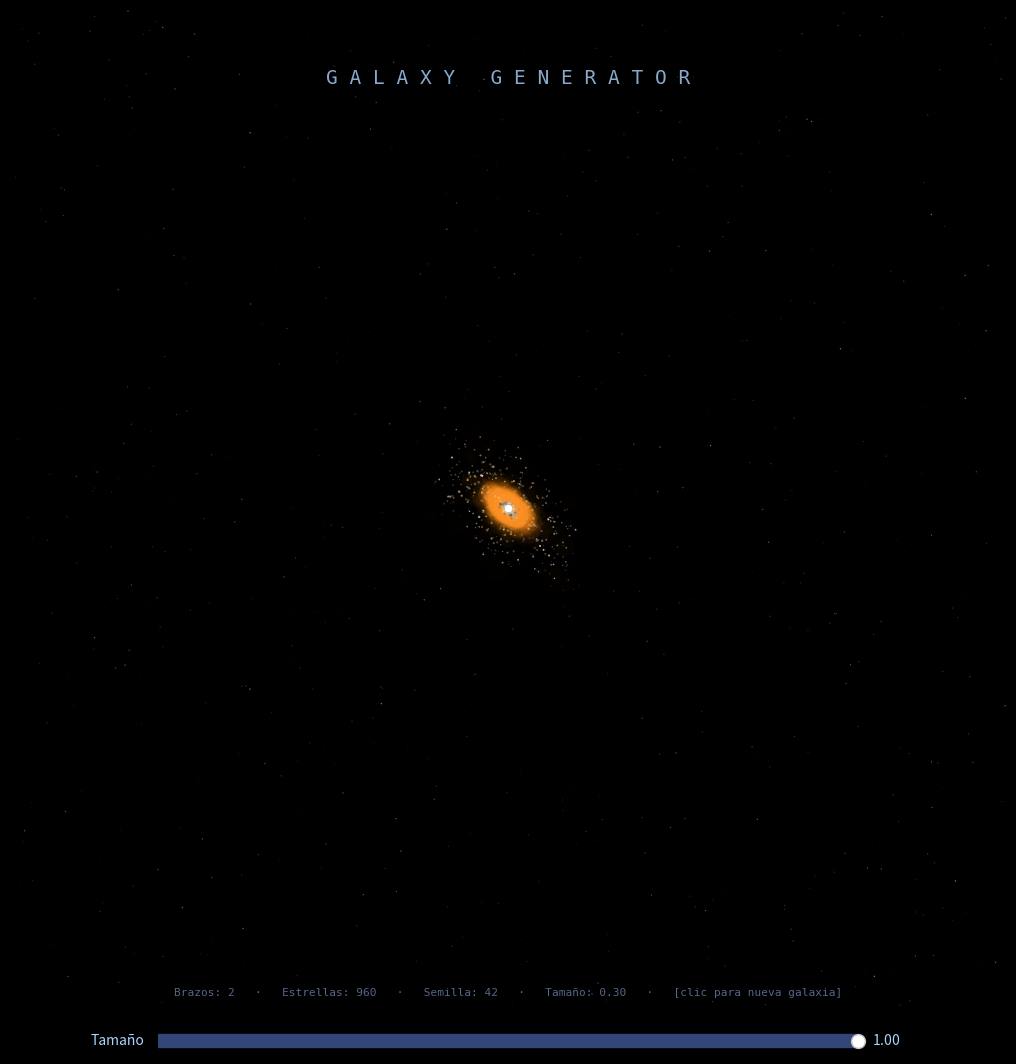

Here is the Python script that generated this plot:
import numpy as np
import matplotlib.pyplot as plt
import matplotlib.animation as animation
import matplotlib.widgets as mwidgets
from matplotlib.colors import LinearSegmentedColormap

# ── Parámetros fijos ──────────────────────────────────────────────────────────
STARS_PER_ARM  = 1200
CORE_STARS     = 800
DUST_PARTICLES = 600
GALAXY_RADIUS  = 10.0
CORE_RADIUS    = 1.2
galaxy_scale   = [0.3]   # factor de tamaño: 0.1 (pequeña) – 1.0 (grande)

# Velocidad angular base (rad/frame). El centro rota más rápido.
OMEGA_SCALE    = 0.0018   # ajusta la velocidad general
ROT_SOFTENING  = 1.2      # evita velocidades infinitas en r≈0

# ── Helpers ───────────────────────────────────────────────────────────────────

def spiral_arm(n, arm_index, n_arms, turns, radius, spread, rng):
    t = rng.power(0.55, n) * turns * np.pi
    r = (t / (turns * np.pi)) * radius
    theta = t + (2 * np.pi * arm_index) / n_arms
    x = (r + rng.normal(0, spread * r + 0.05, n)) * np.cos(theta + rng.normal(0, spread * 0.12, n))
    y = (r + rng.normal(0, spread * r + 0.05, n)) * np.sin(theta + rng.normal(0, spread * 0.12, n))
    return x, y


def core_cluster(n, core_r, rng):
    r     = np.abs(rng.normal(0, core_r * 0.45, n))
    theta = rng.uniform(0, 2 * np.pi, n)
    return r * np.cos(theta), r * np.sin(theta)


def star_colors_rgba(n, rng, alpha_range=(0.25, 1.0), tint=None):
    """Colores estelares RGBA con tinte de nebulosa opcional (RGB 0-1)."""
    palette = np.array([
        [0.67, 0.83, 1.00],   # azul-blanco
        [1.00, 1.00, 1.00],   # blanco
        [1.00, 0.96, 0.80],   # blanco-amarillo
        [1.00, 0.84, 0.50],   # amarillo
        [1.00, 0.67, 0.33],   # naranja
    ])
    weights = [0.25, 0.40, 0.20, 0.10, 0.05]
    idx    = rng.choice(len(palette), size=n, p=weights)
    rgb    = palette[idx].copy()
    if tint is not None:
        # mezcla 40% del tinte con el color estelar base
        mix = rng.uniform(0.0, 0.45, (n, 1))
        rgb = rgb * (1 - mix) + np.array(tint) * mix
    bright = rng.uniform(0.4, 1.0, (n, 1))
    rgb    = np.clip(rgb * bright, 0, 1)
    alpha  = rng.uniform(*alpha_range, (n, 1))
    return np.hstack([rgb, alpha])


# Paletas de nebulosa: cada entrada es (color_interior, color_brazo, dust_colors)
NEBULA_THEMES = [
    # teal/verde
    {'inner': (0.20, 0.85, 0.75), 'arm': (0.10, 0.70, 0.80),
     'dust': ['#041a14', '#062a20', '#0a3d30', '#051f18']},
    # rojo/magenta
    {'inner': (0.95, 0.20, 0.35), 'arm': (0.85, 0.15, 0.55),
     'dust': ['#1a0408', '#2a060f', '#3d0a18', '#1f0510']},
    # azul/violeta (clásico)
    {'inner': (0.45, 0.55, 1.00), 'arm': (0.30, 0.40, 0.90),
     'dust': ['#0a0a1a', '#1a1040', '#2a1a5a', '#0d0820']},
    # naranja/dorado
    {'inner': (1.00, 0.55, 0.10), 'arm': (0.90, 0.40, 0.05),
     'dust': ['#1a0e00', '#2a1800', '#3d2600', '#1f1000']},
    # rosa/lavanda
    {'inner': (0.90, 0.50, 0.90), 'arm': (0.70, 0.35, 0.85),
     'dust': ['#180a18', '#281028', '#3a1a3d', '#1a0820']},
    # aguamarina/cian
    {'inner': (0.10, 0.90, 0.95), 'arm': (0.05, 0.70, 0.85),
     'dust': ['#001a1c', '#002a2e', '#003d40', '#001f22']},
]


def omega(r):
    """Velocidad angular diferencial: más rápido en el centro. Negativa = CW."""
    return -OMEGA_SCALE / (r / GALAXY_RADIUS + ROT_SOFTENING / GALAXY_RADIUS)


def rotate(gx, gy, dtheta):
    """Rota en el plano galáctico."""
    r  = np.hypot(gx, gy)
    th = np.arctan2(gy, gx) + dtheta
    return r * np.cos(th), r * np.sin(th)


# view_params: proyección del plano galáctico a pantalla
#   pa   = ángulo de posición (rotación del disco en pantalla)
#   tilt = factor de inclinación en eje menor (1=cara, ~0.1=canto)
view_params  = {'pa': 0.0, 'tilt': 1.0}

def project(gx, gy):
    """Aplica inclinación + ángulo de posición."""
    pa   = view_params['pa']
    tilt = view_params['tilt']
    sx = np.cos(pa) * gx - np.sin(pa) * gy * tilt
    sy = np.sin(pa) * gx + np.cos(pa) * gy * tilt
    return sx, sy


# ── Estado global de la animación ─────────────────────────────────────────────
# Cada entrada de `particles` es un dict con:
#   'gx', 'gy' : coordenadas en plano galáctico (se rotan)
#   'omega'    : velocidad angular de cada punto (array)
#   'sc'       : objeto PathCollection (scatter)
#   'fixed'    : si True, no se proyecta (campo de fondo)
particles    = []
anim_obj     = [None]
current_seed = [42]

# ── Construcción de la galaxia ────────────────────────────────────────────────

def build_galaxy(seed):
    global particles
    scale  = galaxy_scale[0]
    radius = GALAXY_RADIUS * scale
    cr     = CORE_RADIUS   * scale
    # Conteos proporcionales al tamaño (mínimo 40 para que siempre haya algo)
    stars_per_arm  = max(40, int(STARS_PER_ARM  * scale))
    core_stars     = max(20, int(CORE_STARS     * scale))
    dust_particles = max(20, int(DUST_PARTICLES * scale))
    rng = np.random.default_rng(seed)
    ax.clear()
    particles = []
    ax.set_facecolor('black')
    ax.set_aspect('equal')
    ax.axis('off')
    lim = GALAXY_RADIUS * 1.55          # límite de vista siempre fijo
    ax.set_xlim(-lim, lim)
    ax.set_ylim(-lim, lim)

    # ── Ángulo de vista aleatorio
    view_params['pa']   = rng.uniform(0, np.pi)          # orientación en pantalla
    view_params['tilt'] = rng.uniform(0.18, 0.95)        # 1=cara, 0.18=casi de canto

    # ── Campo estelar de fondo (fijo en pantalla, no proyectado)
    bg_n  = 720
    bx    = rng.uniform(-lim, lim, bg_n)
    by    = rng.uniform(-lim, lim, bg_n)
    ba    = rng.uniform(0.05, 0.5, (bg_n, 1))
    bb    = rng.uniform(0.5, 1.0, (bg_n, 1))
    brgba = np.hstack([np.ones((bg_n, 3)) * bb, ba])
    sc_bg = ax.scatter(bx, by, s=rng.uniform(0.05, 1.2, bg_n),
                       c=brgba, linewidths=0)
    particles.append({'gx': bx, 'gy': by,
                      'omega': omega(np.hypot(bx, by)) * 0.0,
                      'sc': sc_bg, 'fixed': True})

    # ── Parámetros espirales
    n_arms = int(rng.integers(2, 6))
    turns  = rng.uniform(3.5, 5.5)
    spread = rng.uniform(0.06, 0.13)

    # ── Tema de color para esta galaxia
    theme = NEBULA_THEMES[int(rng.integers(0, len(NEBULA_THEMES)))]
    dust_cmap = LinearSegmentedColormap.from_list('dust', theme['dust'])

    # ── Polvo espiral
    dust_per_arm = dust_particles // n_arms
    dxl, dyl = [], []
    for i in range(n_arms):
        t  = rng.power(0.55, dust_per_arm) * turns * np.pi
        r  = (t / (turns * np.pi)) * radius
        th = t + (2 * np.pi * i) / n_arms
        nr = rng.normal(0, spread * r * 2.5 + 0.3 * scale, dust_per_arm)
        nt = rng.normal(0, spread * 0.6, dust_per_arm)
        dxl.append((r + nr) * np.cos(th + nt))
        dyl.append((r + nr) * np.sin(th + nt))
    dx = np.concatenate(dxl);  dy = np.concatenate(dyl)
    td = len(dx)
    sx, sy = project(dx, dy)
    sc_dust = ax.scatter(sx, sy, s=rng.uniform(60, 300, td),
                         c=[dust_cmap(v) for v in rng.uniform(0, 1, td)],
                         alpha=0.06, linewidths=0)
    particles.append({'gx': dx, 'gy': dy,
                      'omega': omega(np.hypot(dx, dy)),
                      'sc': sc_dust, 'fixed': False})

    # ── Brazos espirales
    axl, ayl, acl, asl = [], [], [], []
    for i in range(n_arms):
        ax_, ay_ = spiral_arm(stars_per_arm, i, n_arms, turns, radius, spread, rng)
        axl.append(ax_);  ayl.append(ay_)
        dist = np.hypot(ax_, ay_)
        # tinte varía con la distancia al centro: interior=inner, exterior=arm
        t_blend = np.clip(dist / radius, 0, 1)  # 0=centro, 1=borde
        inner_t = np.array(theme['inner'])
        arm_t   = np.array(theme['arm'])
        # tinte por estrella
        per_star_tint = inner_t[np.newaxis, :] * (1 - t_blend[:, np.newaxis]) + \
                        arm_t[np.newaxis, :] * t_blend[:, np.newaxis]
        # construir RGBA manualmente con tinte por estrella
        n_s = stars_per_arm
        palette = np.array([
            [0.67, 0.83, 1.00], [1.00, 1.00, 1.00], [1.00, 0.96, 0.80],
            [1.00, 0.84, 0.50], [1.00, 0.67, 0.33]])
        w = [0.25, 0.40, 0.20, 0.10, 0.05]
        idx = rng.choice(5, size=n_s, p=w)
        rgb = palette[idx]
        mix = rng.uniform(0.0, 0.45, (n_s, 1))
        rgb = rgb * (1 - mix) + per_star_tint * mix
        bright = rng.uniform(0.4, 1.0, (n_s, 1))
        rgb = np.clip(rgb * bright, 0, 1)
        alpha = rng.uniform(0.2, 0.95, (n_s, 1))
        acl.append(np.hstack([rgb, alpha]))
        asl.append(rng.uniform(0.3, 3.5, n_s) * (1 - dist / (radius * 1.4) + 0.3))
    axc = np.concatenate(axl);  ayc = np.concatenate(ayl)
    sxc, syc = project(axc, ayc)
    sc_arms = ax.scatter(sxc, syc, s=np.concatenate(asl),
                         c=np.concatenate(acl), linewidths=0)
    particles.append({'gx': axc, 'gy': ayc,
                      'omega': omega(np.hypot(axc, ayc)),
                      'sc': sc_arms, 'fixed': False})

    # ── Halo del núcleo
    hx_all, hy_all, hs_all, ha_all = [], [], [], []
    for hrad, halpha in [(3.5, 0.025), (2.2, 0.06), (1.4, 0.12), (0.7, 0.22)]:
        hr = np.abs(rng.normal(0, hrad * scale * 0.5, 1200))
        ht = rng.uniform(0, 2 * np.pi, 1200)
        hx_all.append(hr * np.cos(ht));  hy_all.append(hr * np.sin(ht))
        hs_all.append(rng.uniform(40, 200, 1200))
        ha_all.append(np.full(1200, halpha))
    hxc = np.concatenate(hx_all);  hyc = np.concatenate(hy_all)
    hsc = np.concatenate(hs_all);  hac = np.concatenate(ha_all)
    # Halo con gradiente del color interior del tema
    inner_rgb = np.array(theme['inner'])
    halo_rgb  = np.clip(inner_rgb * 0.9 + np.array([1.0, 0.91, 0.67]) * 0.1, 0, 1)
    rgba_halo = np.column_stack([
        np.ones((len(hxc), 3)) * halo_rgb,
        hac])
    shxc, shyc = project(hxc, hyc)
    sc_halo = ax.scatter(shxc, shyc, s=hsc, c=rgba_halo, linewidths=0)
    particles.append({'gx': hxc, 'gy': hyc,
                      'omega': omega(np.hypot(hxc, hyc)) * 1.4,
                      'sc': sc_halo, 'fixed': False})

    # ── Núcleo estelar
    cx, cy = core_cluster(core_stars, cr, rng)
    scx, scy = project(cx, cy)
    sc_core = ax.scatter(scx, scy, s=rng.uniform(0.4, 5.0, core_stars),
                         c=star_colors_rgba(core_stars, rng, alpha_range=(0.4, 1.0),
                                            tint=theme['inner']),
                         linewidths=0)
    particles.append({'gx': cx, 'gy': cy,
                      'omega': omega(np.hypot(cx, cy)) * 1.8,
                      'sc': sc_core, 'fixed': False})

    # ── Punto central (escala con la galaxia)
    s2 = scale ** 2   # área proporcional a escala²
    ax.scatter([0], [0], s=320 * s2, c='white',   alpha=1.00, linewidths=0, zorder=10)
    ax.scatter([0], [0], s=900 * s2, c='#fff5cc', alpha=0.35, linewidths=0, zorder=9)

    # ── Títulos
    fig.texts.clear()
    fig.text(0.5, 0.93, 'G A L A X Y   G E N E R A T O R',
             ha='center', fontsize=14, color='#aad4ff', fontfamily='monospace', alpha=0.8)
    fig.text(0.5, 0.07,
             f'Brazos: {n_arms}   ·   Estrellas: {n_arms * stars_per_arm + core_stars:,}'
             f'   ·   Semilla: {seed}   ·   Tamaño: {scale:.2f}   ·   [clic para nueva galaxia]',
             ha='center', fontsize=8, color='#556688', fontfamily='monospace')

    fig.canvas.draw_idle()


# ── Animación ─────────────────────────────────────────────────────────────────

def animate(_frame):
    for p in particles:
        if p['fixed']:
            continue
        ngx, ngy = rotate(p['gx'], p['gy'], p['omega'])
        p['gx'] = ngx;  p['gy'] = ngy
        sx, sy = project(ngx, ngy)
        p['sc'].set_offsets(np.column_stack([sx, sy]))
    return [p['sc'] for p in particles]


# ── Evento de clic ────────────────────────────────────────────────────────────

def on_click(event):
    # Ignorar clics sobre el slider
    if event.inaxes == ax_slider:
        return
    if event.button == 1:
        seed = np.random.randint(0, 2**31)
        current_seed[0] = seed
        build_galaxy(seed)


def on_scale_change(val):
    galaxy_scale[0] = slider.val
    build_galaxy(current_seed[0])


# ── Main ──────────────────────────────────────────────────────────────────────

fig = plt.figure(figsize=(10, 10.6), facecolor='black')
ax  = fig.add_axes([0, 0.06, 1, 0.94])     # galaxia

# Slider de tamaño
ax_slider = fig.add_axes([0.15, 0.015, 0.70, 0.025], facecolor='#111122')
slider = mwidgets.Slider(
    ax_slider, 'Tamaño', 0.08, 1.0,
    valinit=1.0, valstep=0.01,
    color='#334477')
slider.label.set_color('#aad4ff')
slider.valtext.set_color('#aad4ff')
slider.on_changed(on_scale_change)

fig.canvas.mpl_connect('button_press_event', on_click)

build_galaxy(seed=42)

anim_obj[0] = animation.FuncAnimation(
    fig, animate, interval=30, blit=True, cache_frame_data=False)

plt.show()
